5-way image classification set "images" from GitHub (JunmyeongPark/yolo26_kant); label vocabulary: knob, sign green, sign off, sign red, sign yellow.

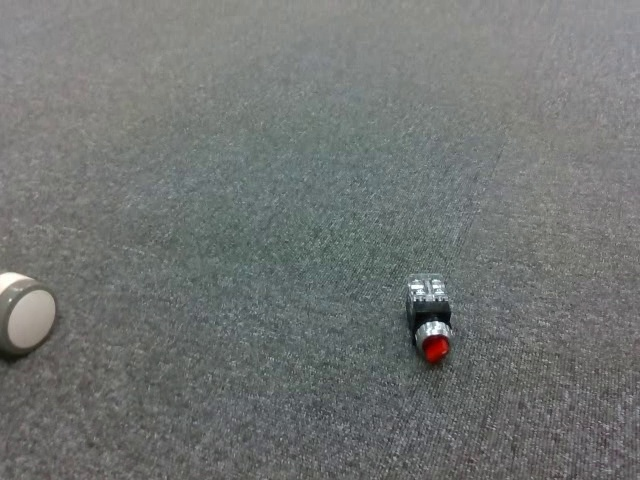
Label: knob

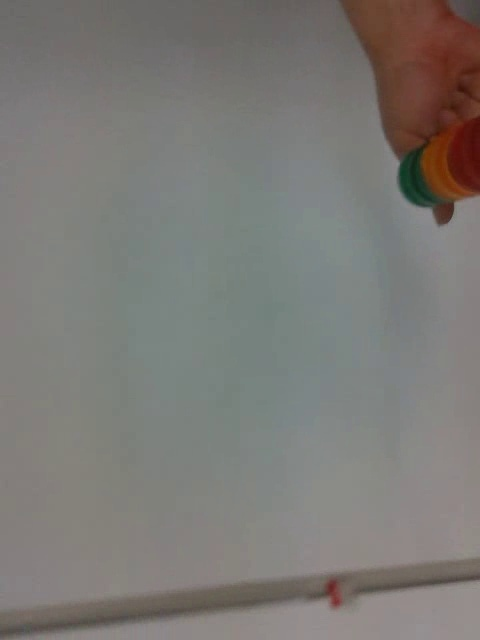
Label: sign off

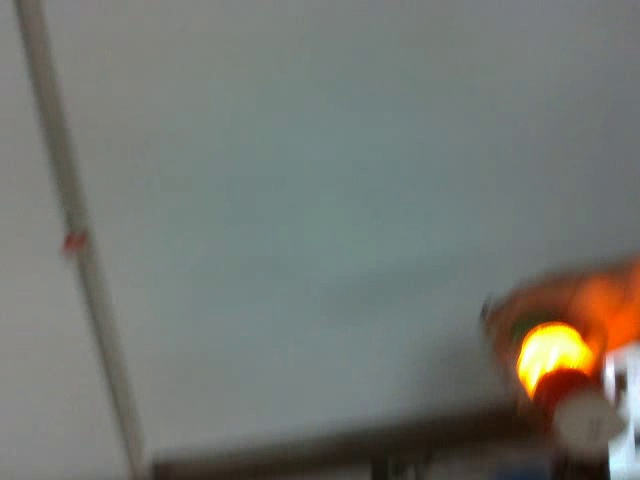
Label: sign yellow

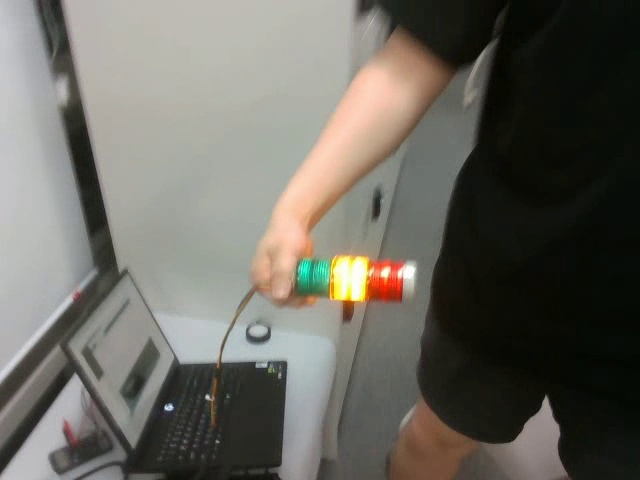
Label: sign yellow

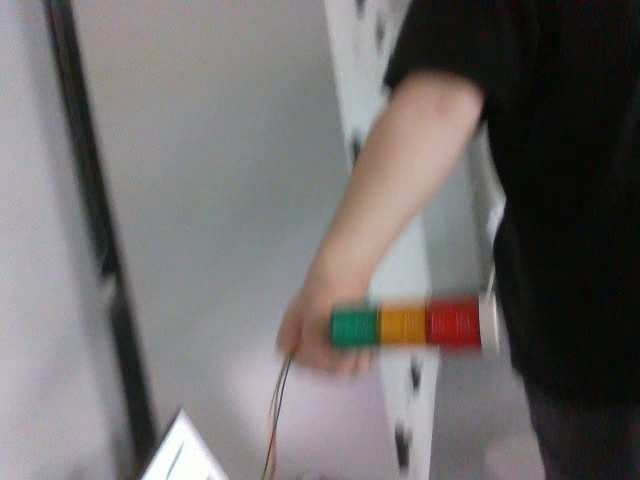
Label: sign off

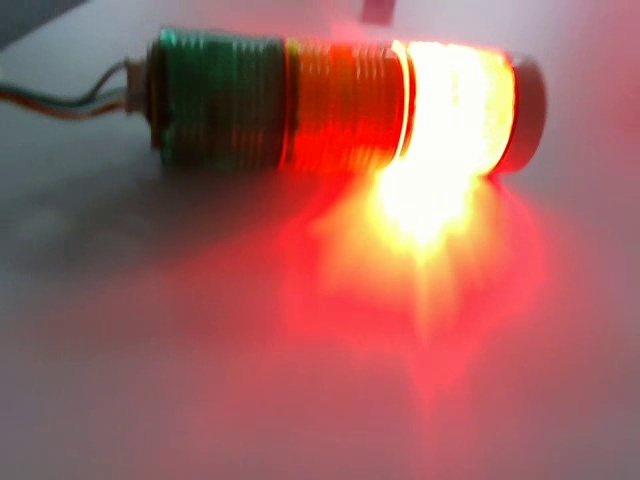
Label: sign red
